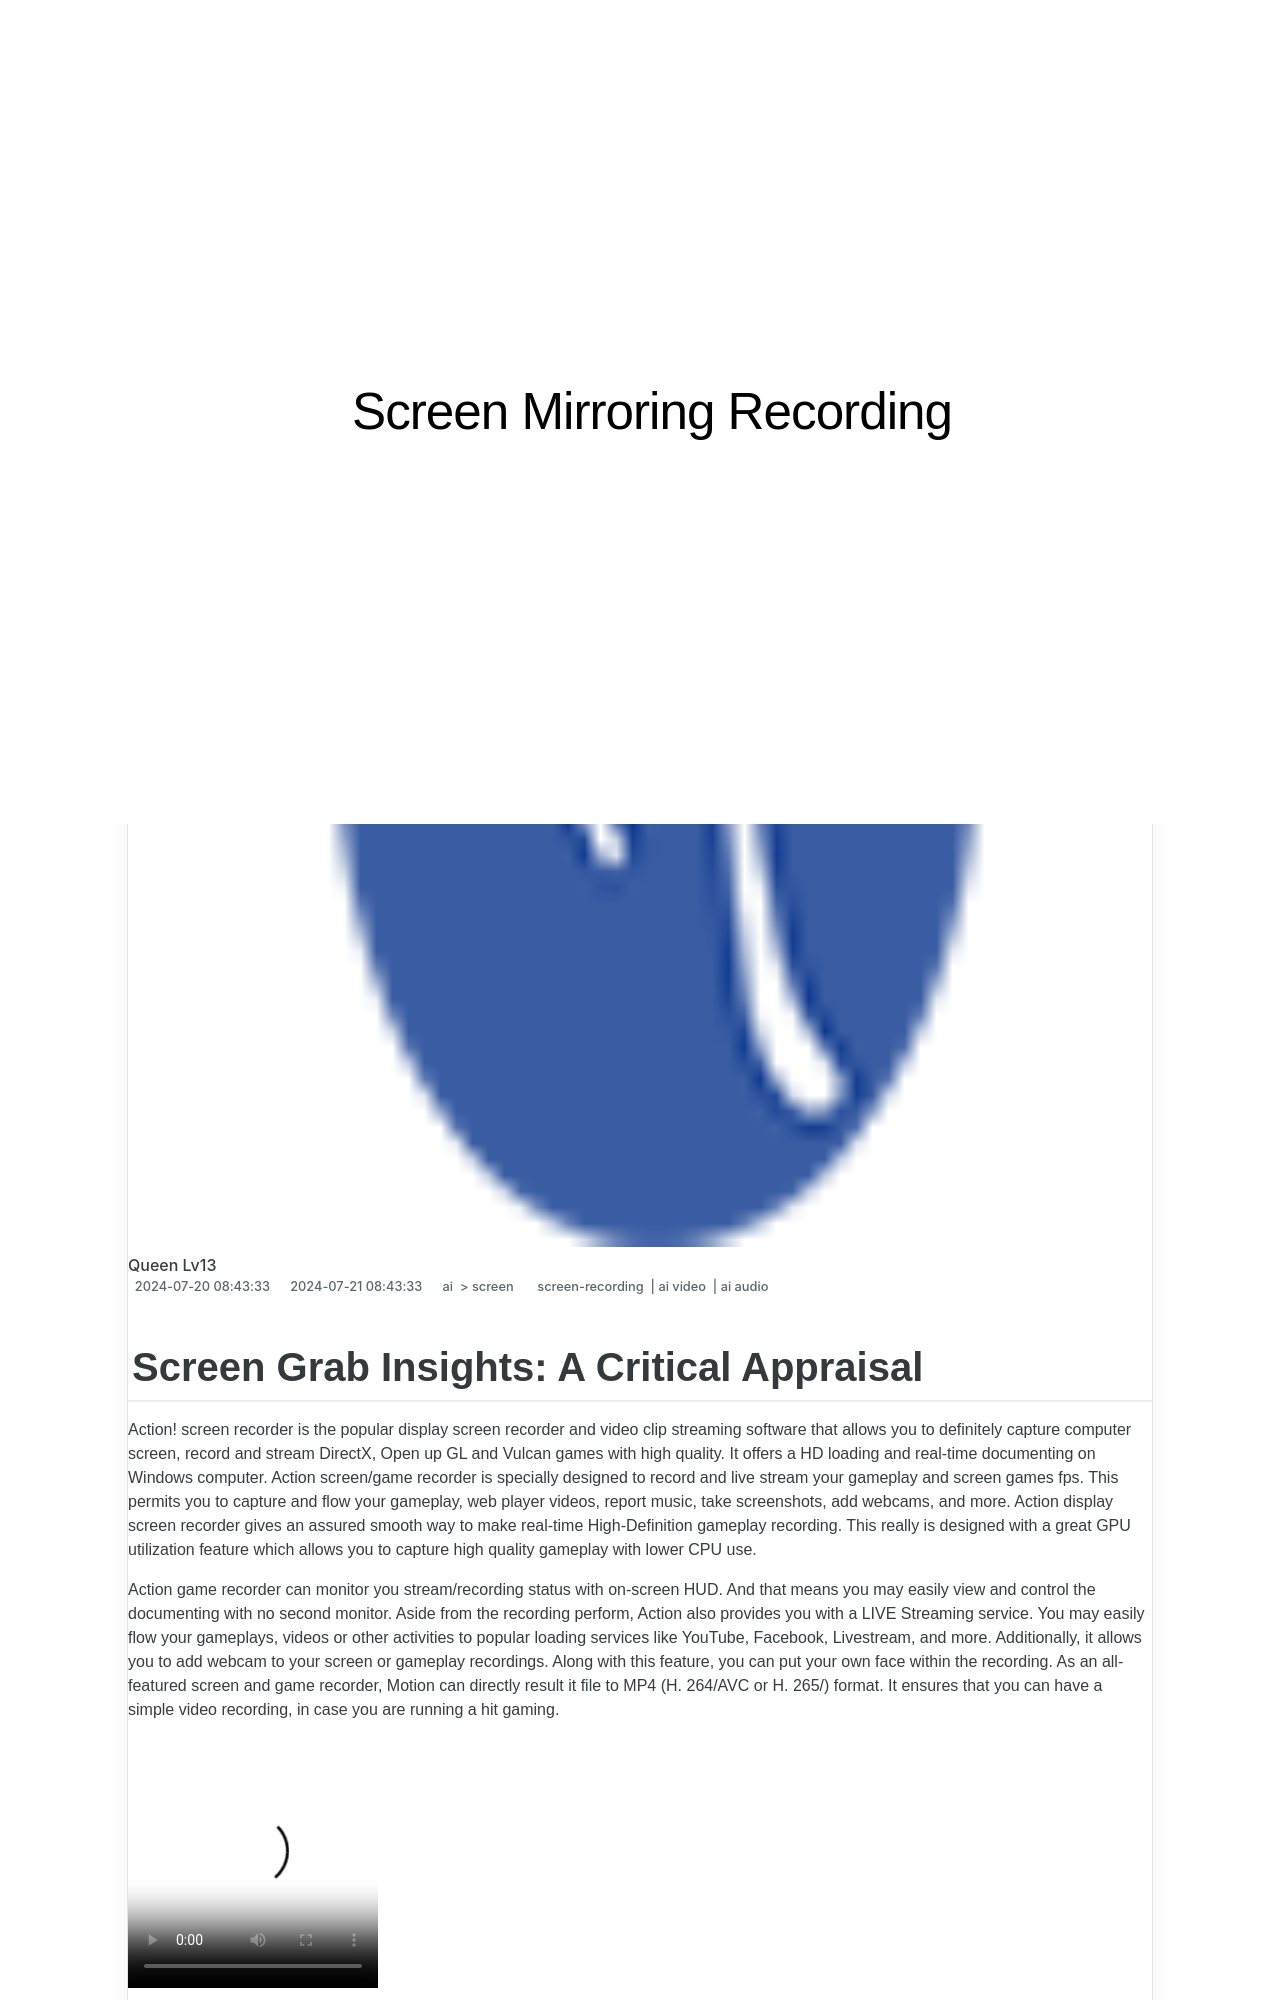

repository: techidaily/site-screen-mirroring-recording · page: screen-grab-insights-a-critical-appraisal-for-2024/index.html · generator: jekyll

---
title: "\"Screen Grab Insights  A Critical Appraisal for 2024\""
date: 2024-07-20T08:43:33.318Z
updated: 2024-07-21T08:43:33.318Z
tags: 
  - screen-recording
  - ai video
  - ai audio
categories: 
  - ai
  - screen
description: "\"This Article Describes Screen Grab Insights: A Critical Appraisal for 2024\""
excerpt: "\"This Article Describes Screen Grab Insights: A Critical Appraisal for 2024\""
keywords: "Screen Grabb Analysis,Insightful Image Review,Appraise Screen Capture,Critical Image Inspection,Grab Insights Study,Visual Data Evaluation,Screen Grab Assessment"
thumbnail: https://thmb.techidaily.com/035705869a176d12c457c62dcd5ac8433382a242da2e6ee8d5c9aeccc24af52d.jpg
---
